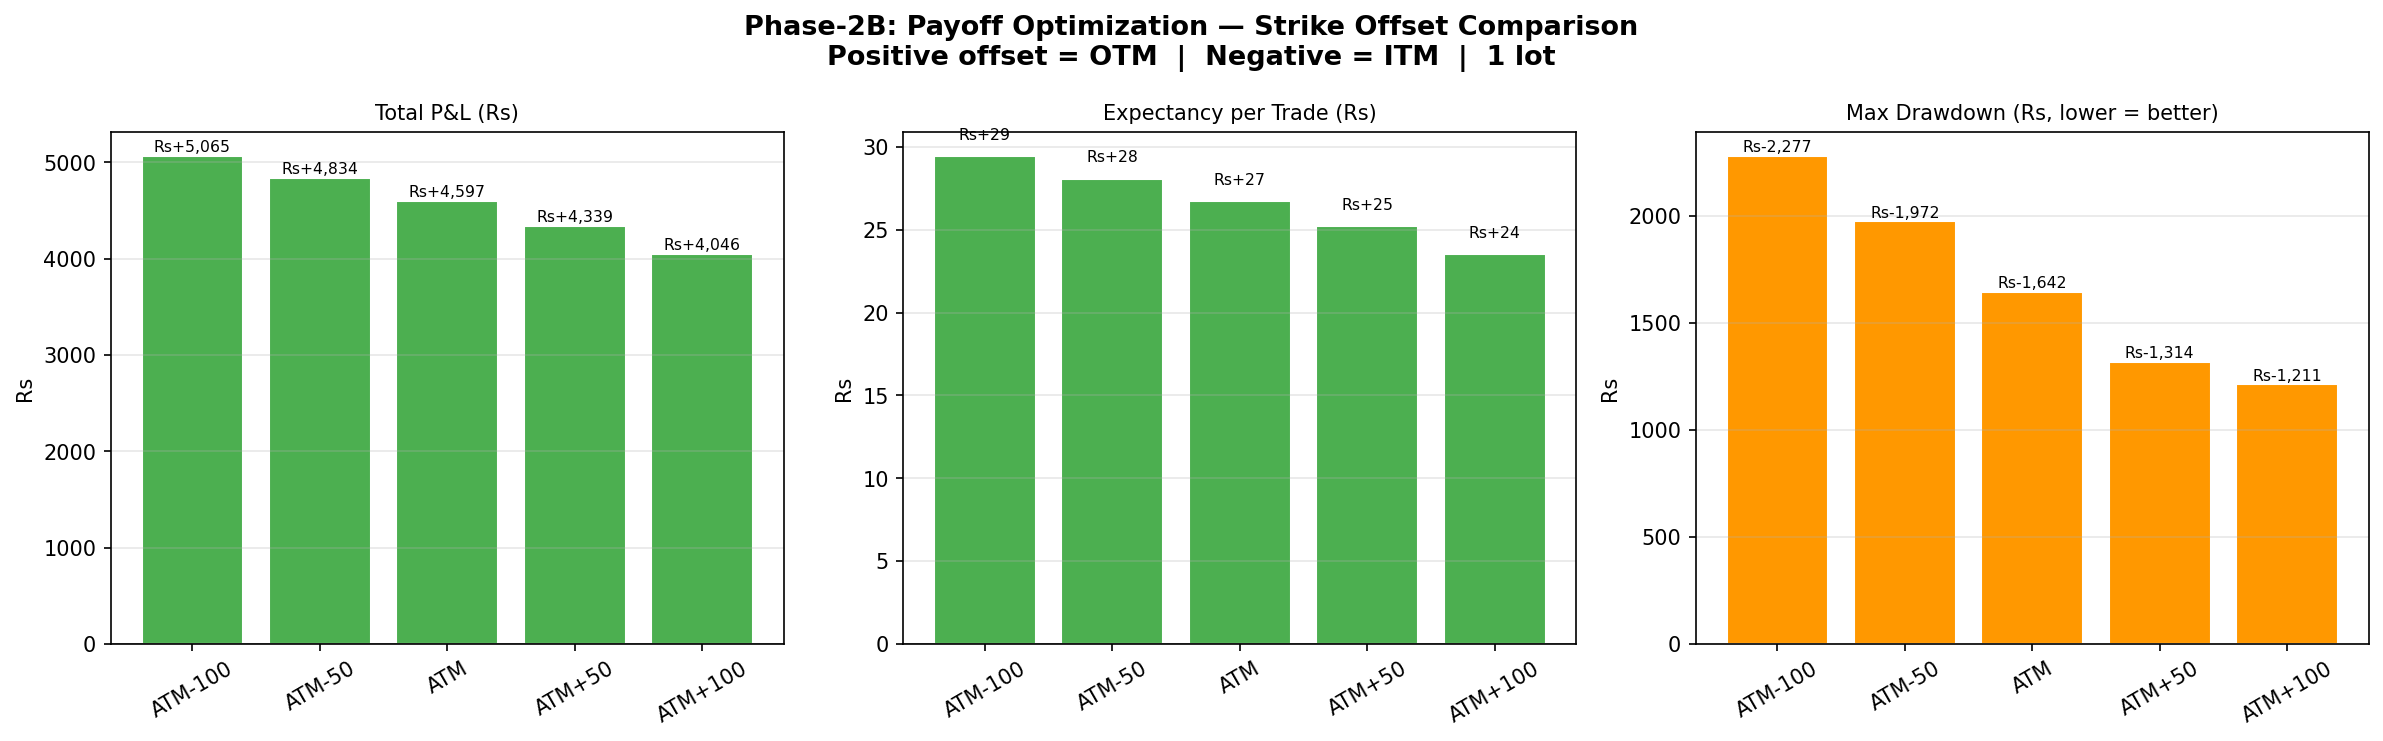

Values plotted in this chart, from the file beside it:
strike_offset, label, avg_premium_rs, win_rate_pct, avg_win_rs, avg_loss_rs, expectancy_rs, total_pnl_rs, max_dd_rs
-100, ATM-100, 186.9, 49.4, 251.5, -187.5, 29.45, 5065, -2277
-50, ATM-50, 156.7, 49.4, 229.2, -168.4, 28.1, 4834, -1972
0, ATM (baseline), 129.9, 49.4, 206, -148.4, 26.73, 4597, -1642
50, ATM+50, 106.7, 49.4, 182.7, -128.6, 25.22, 4339, -1314
100, ATM+100, 86.87, 49.4, 159.9, -109.7, 23.52, 4046, -1211
